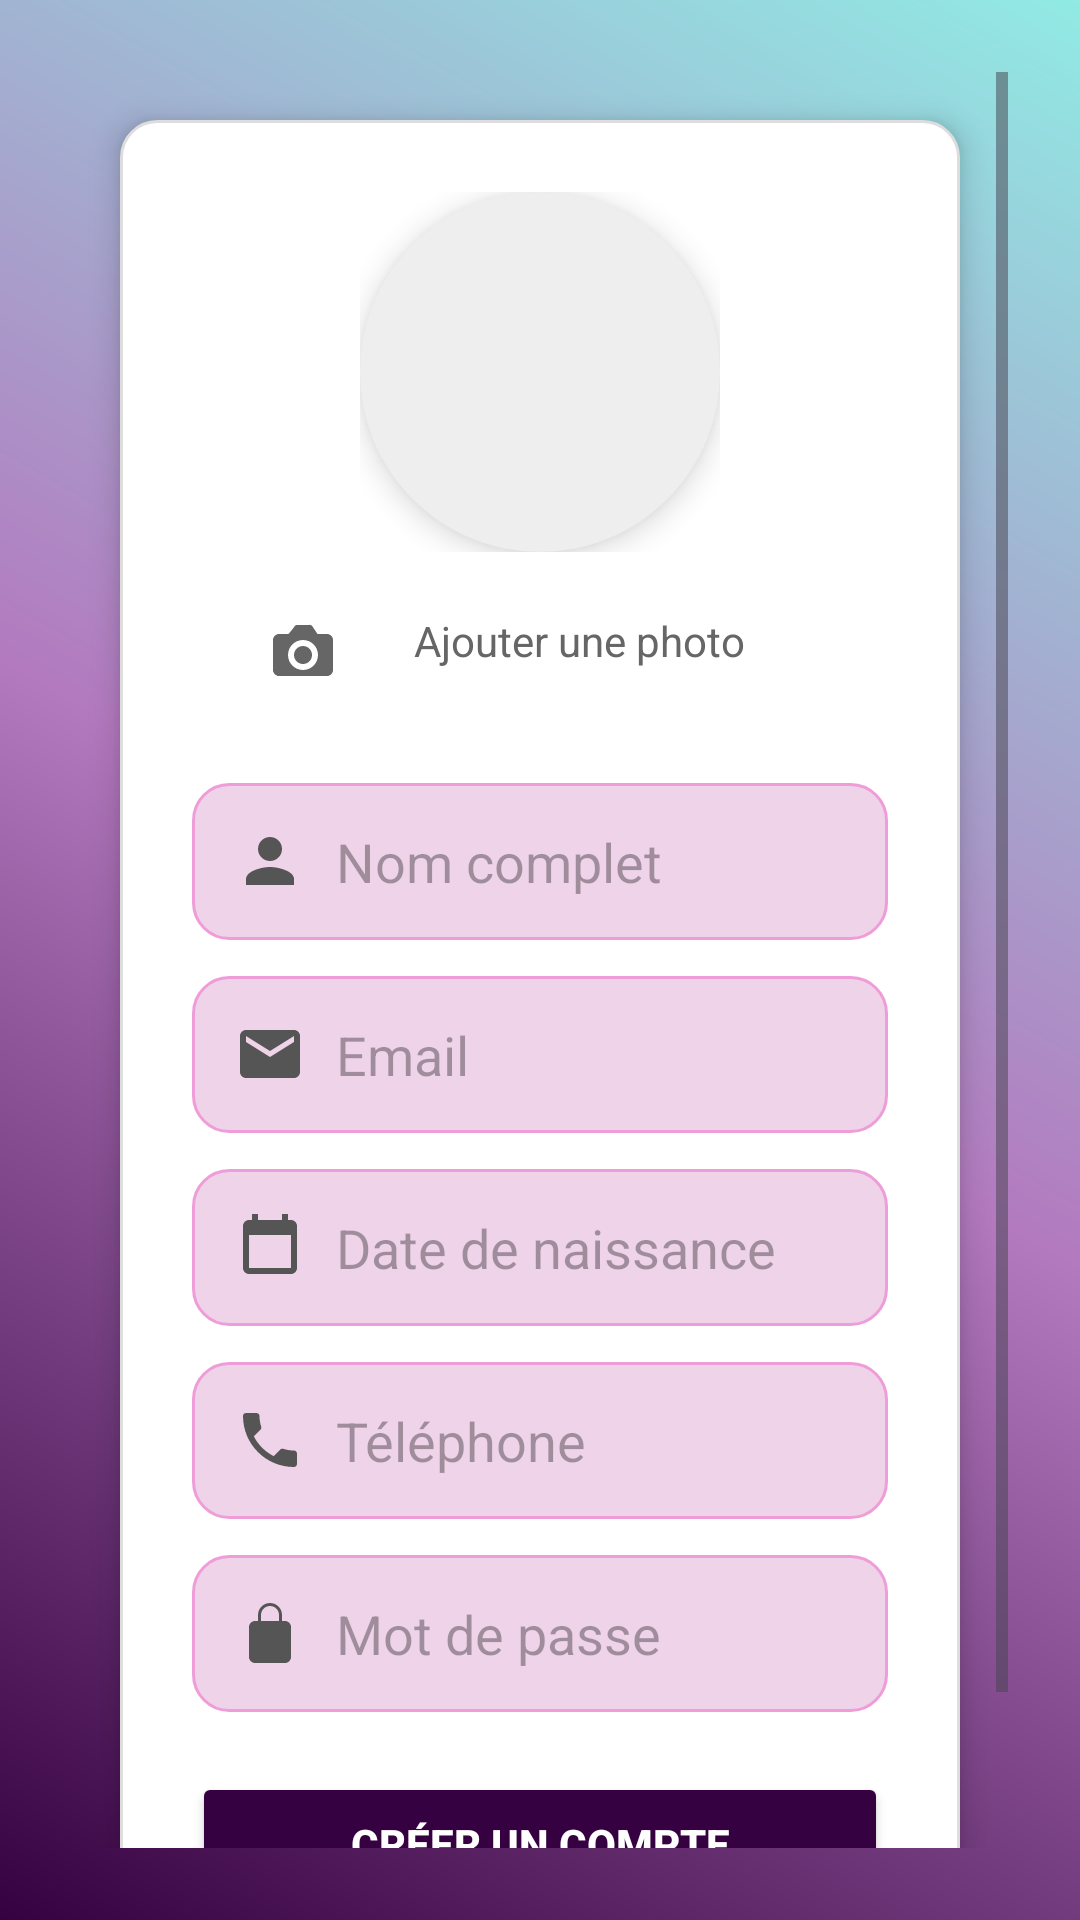

The Android layout XML behind this screen, and the referenced resources:
<!-- AndroidManifest.xml: application theme Theme.MiniSocialApp -->
<!-- res/layout/activity_register.xml -->
<?xml version="1.0" encoding="utf-8"?>
<ScrollView xmlns:android="http://schemas.android.com/apk/res/android"
    android:layout_width="match_parent"
    android:layout_height="match_parent"
    android:background="@drawable/bg_gradient"
    android:padding="24dp">

    <LinearLayout
        android:layout_width="match_parent"
        android:layout_height="wrap_content"
        android:orientation="vertical"
        android:gravity="center_horizontal"
        android:background="@drawable/card_background"
        android:padding="24dp"
        android:elevation="6dp"
        android:layout_margin="16dp">

        
        <FrameLayout
            android:layout_width="120dp"
            android:layout_height="120dp"
            android:layout_marginBottom="12dp">

            <ImageView
                android:id="@+id/imageProfile"
                android:layout_width="match_parent"
                android:layout_height="match_parent"
                android:src="@drawable/ic_person"
                android:scaleType="centerCrop"
                android:background="@drawable/circle_background"
                android:elevation="6dp"
                android:contentDescription="Profile Image"/>
        </FrameLayout>

        <LinearLayout
            android:id="@+id/btnAddPhoto"
            android:layout_width="wrap_content"
            android:layout_height="wrap_content"
            android:orientation="horizontal"
            android:gravity="center_vertical"
            android:padding="8dp"
            android:background="?attr/selectableItemBackground"
            android:clickable="true"
            android:focusable="true"
            android:layout_marginBottom="20dp">

            <ImageView
                android:layout_width="58dp"
                android:layout_height="wrap_content"
                android:src="@drawable/ic_add_a_photo" />

            <TextView
                android:layout_width="159dp"
                android:layout_height="29dp"
                android:layout_marginStart="8dp"
                android:text="Ajouter une photo"
                android:textColor="#666"
                android:textSize="14sp" />
        </LinearLayout>


        
        <EditText
            android:id="@+id/etFullName"
            android:layout_width="match_parent"
            android:layout_height="wrap_content"
            android:hint="Nom complet"
            android:drawableStart="@drawable/ic_user"
            android:drawablePadding="10dp"
            android:background="@drawable/edittext_background"
            android:padding="14dp"
            android:textColor="#000"
            android:layout_marginBottom="12dp" />

        <EditText
            android:id="@+id/etEmail"
            android:layout_width="match_parent"
            android:layout_height="wrap_content"
            android:hint="Email"
            android:inputType="textEmailAddress"
            android:drawableStart="@drawable/ic_email"
            android:drawablePadding="10dp"
            android:background="@drawable/edittext_background"
            android:padding="14dp"
            android:textColor="#000"
            android:layout_marginBottom="12dp" />

        <EditText
            android:id="@+id/etDob"
            android:layout_width="match_parent"
            android:layout_height="wrap_content"
            android:hint="Date de naissance"
            android:focusable="false"
            android:inputType="none"
            android:drawableStart="@drawable/ic_calendar"
            android:drawablePadding="10dp"
            android:background="@drawable/edittext_background"
            android:padding="14dp"
            android:textColor="#000"
            android:layout_marginBottom="12dp" />

        <EditText
            android:id="@+id/etPhone"
            android:layout_width="match_parent"
            android:layout_height="wrap_content"
            android:hint="Téléphone"
            android:inputType="phone"
            android:drawableStart="@drawable/ic_phone"
            android:drawablePadding="10dp"
            android:background="@drawable/edittext_background"
            android:padding="14dp"
            android:textColor="#000"
            android:layout_marginBottom="12dp" />

        <EditText
            android:id="@+id/etPassword"
            android:layout_width="match_parent"
            android:layout_height="wrap_content"
            android:hint="Mot de passe"
            android:inputType="textPassword"
            android:drawableStart="@drawable/ic_lock"
            android:drawablePadding="10dp"
            android:background="@drawable/edittext_background"
            android:padding="14dp"
            android:textColor="#000"
            android:layout_marginBottom="20dp" />

        
        <Button
            android:id="@+id/btnRegister"
            android:layout_width="match_parent"
            android:layout_height="wrap_content"
            android:text="Créer un compte"
            android:textColor="#FFFFFF"
            android:backgroundTint="#360140"
            android:elevation="4dp"
            android:textStyle="bold"
            android:layout_marginBottom="12dp" />

        
        <TextView
            android:id="@+id/tvLoginLink"
            android:layout_width="wrap_content"
            android:layout_height="wrap_content"
            android:text="Déjà membre ? Connecte-toi"
            android:textColor="#03DAC5"
            android:textSize="14sp"
            android:layout_marginTop="8dp" />
    </LinearLayout>
</ScrollView>
<!-- resources referenced by this layout -->
<resources>
  <!-- drawable bg_gradient (drawable) -->
  <?xml version="1.0" encoding="utf-8"?>
  <shape xmlns:android="http://schemas.android.com/apk/res/android"
  android:shape="rectangle">
  <gradient
      android:type="linear"
      android:angle="45"
      android:startColor="#360140"
      android:centerColor="#B37ABF"
      android:endColor="#91EAE4" />
  </shape>
  <!-- drawable card_background (drawable) -->
  <?xml version="1.0" encoding="utf-8"?>
  <selector xmlns:android="http://schemas.android.com/apk/res/android">
      <item>
          <shape android:shape="rectangle">
              <solid android:color="@android:color/white" />
              <stroke
                  android:width="1dp"
                  android:color="#DDDDDD" />
              <corners android:radius="12dp" />
          </shape>
      </item>
  </selector>
  <!-- drawable circle_background (drawable) -->
  <?xml version="1.0" encoding="utf-8"?>
  <shape xmlns:android="http://schemas.android.com/apk/res/android"
      android:shape="oval">
      <solid android:color="#EEEEEE" />
  
  </shape>
  <!-- drawable edittext_background (drawable) -->
  <?xml version="1.0" encoding="utf-8"?>
  <shape xmlns:android="http://schemas.android.com/apk/res/android"
  android:shape="rectangle">
  <solid android:color="#EFD3E9"/>
  <corners android:radius="12dp"/>
  <stroke android:width="1dp" android:color="#EF9DD8"/>
  </shape>
  <!-- drawable ic_calendar (drawable) -->
  <?xml version="1.0" encoding="utf-8"?>
  <vector xmlns:android="http://schemas.android.com/apk/res/android"
      android:width="24dp"
      android:height="24dp"
      android:viewportWidth="24"
      android:viewportHeight="24">
      <path
          android:fillColor="#555555"
          android:pathData="M19,3h-1V1h-2v2H8V1H6v2H5c-1.1,0 -2,0.9 -2,2v14c0,1.1 0.9,2 2,2h14c1.1,0 2,-0.9 2,-2V5c0,-1.1 -0.9,-2 -2,-2zM19,19H5V8h14v11z" />
  </vector>
  <!-- drawable ic_email (drawable) -->
  <?xml version="1.0" encoding="utf-8"?>
  <vector xmlns:android="http://schemas.android.com/apk/res/android"
      android:width="24dp"
      android:height="24dp"
      android:viewportWidth="24"
      android:viewportHeight="24">
      <path
          android:fillColor="#555555"
          android:pathData="M20,4H4c-1.1,0 -2,0.9 -2,2v12c0,1.1 0.9,2 2,2h16c1.1,0 2,-0.9 2,-2V6c0,-1.1 -0.9,-2 -2,-2zM20,8l-8,5 -8,-5V6l8,5 8,-5v2z" />
  </vector>
  <!-- drawable ic_lock (drawable) -->
  <?xml version="1.0" encoding="utf-8"?>
  <vector xmlns:android="http://schemas.android.com/apk/res/android"
      android:width="24dp"
      android:height="24dp"
      android:viewportWidth="24"
      android:viewportHeight="24">
      <path
          android:fillColor="#555555"
          android:pathData="M12,17c0.83,0 1.5,-0.67 1.5,-1.5S12.83,14 12,14s-1.5,0.67 -1.5,1.5S11.17,17 12,17zM17,8h-1V6c0,-2.21 -1.79,-4 -4,-4s-4,1.79 -4,4v2H7c-1.1,0 -2,0.9 -2,2v10c0,1.1 0.9,2 2,2h10c1.1,0 2,-0.9 2,-2V10c0,-1.1 -0.9,-2 -2,-2zM9,6c0,-1.66 1.34,-3 3,-3s3,1.34 3,3v2H9V6z" />
  </vector>
  <!-- drawable ic_user (drawable) -->
  <?xml version="1.0" encoding="utf-8"?>
  <vector xmlns:android="http://schemas.android.com/apk/res/android"
      android:width="24dp"
      android:height="24dp"
      android:viewportWidth="24"
      android:viewportHeight="24">
      <path
          android:fillColor="#555555"
          android:pathData="M12,12c2.21,0 4,-1.79 4,-4s-1.79,-4 -4,-4 -4,1.79 -4,4 1.79,4 4,4zM12,14c-2.67,0 -8,1.34 -8,4v2h16v-2c0,-2.66 -5.33,-4 -8,-4z" />
  </vector>
  <style name="Theme.MiniSocialApp" parent="Base.Theme.MiniSocialApp" />
  <style name="Base.Theme.MiniSocialApp" parent="Theme.Material3.DayNight.NoActionBar">
          
          
      </style>
</resources>
